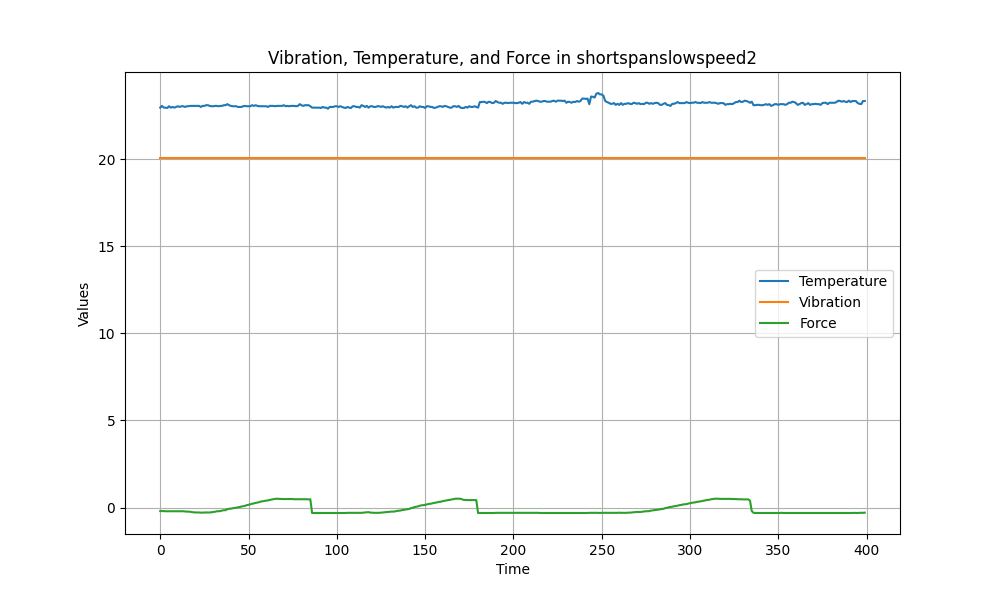

Values plotted in this chart, from the file beside it:
Temperature, Vibration, Force
22.95, 20.04, -0.2
23.05, 20.04, -0.2
22.95, 20.04, -0.2
22.95, 20.04, -0.21
22.93, 20.04, -0.21
23.03, 20.04, -0.21
22.95, 20.04, -0.21
22.99, 20.04, -0.21
22.95, 20.04, -0.21
22.99, 20.04, -0.21
23.03, 20.04, -0.21
22.99, 20.04, -0.21
23.03, 20.04, -0.21
23.03, 20.04, -0.21
22.99, 20.04, -0.22
23.03, 20.04, -0.23
23.03, 20.04, -0.23
23.05, 20.04, -0.24
23.05, 20.04, -0.26
23.05, 20.04, -0.27
23.05, 20.04, -0.28
23.05, 20.04, -0.28
23.05, 20.04, -0.28
22.99, 20.04, -0.29
23.05, 20.04, -0.29
23.05, 20.04, -0.28
23.09, 20.04, -0.28
23.09, 20.04, -0.28
23.05, 20.04, -0.28
23.03, 20.04, -0.27
23.03, 20.04, -0.25
23.05, 20.04, -0.24
23.05, 20.04, -0.21
23.03, 20.04, -0.21
23.05, 20.04, -0.2
23.05, 20.04, -0.17
23.09, 20.04, -0.15
23.09, 20.04, -0.15
23.15, 20.04, -0.09
23.09, 20.04, -0.07
23.05, 20.04, -0.06
23.03, 20.04, -0.04
23.03, 20.04, -0.02
23.03, 20.04, -0.01
22.99, 20.04, 0.02
22.99, 20.04, 0.03
22.99, 20.04, 0.06
23.03, 20.04, 0.08
23.05, 20.04, 0.1
23.03, 20.04, 0.14
23.03, 20.04, 0.16
23.03, 20.04, 0.19
23.09, 20.04, 0.22
23.05, 20.04, 0.24
23.09, 20.04, 0.27
23.05, 20.04, 0.29
23.03, 20.04, 0.31
23.03, 20.04, 0.35
23.03, 20.04, 0.36
23.03, 20.04, 0.38
... 340 more rows
